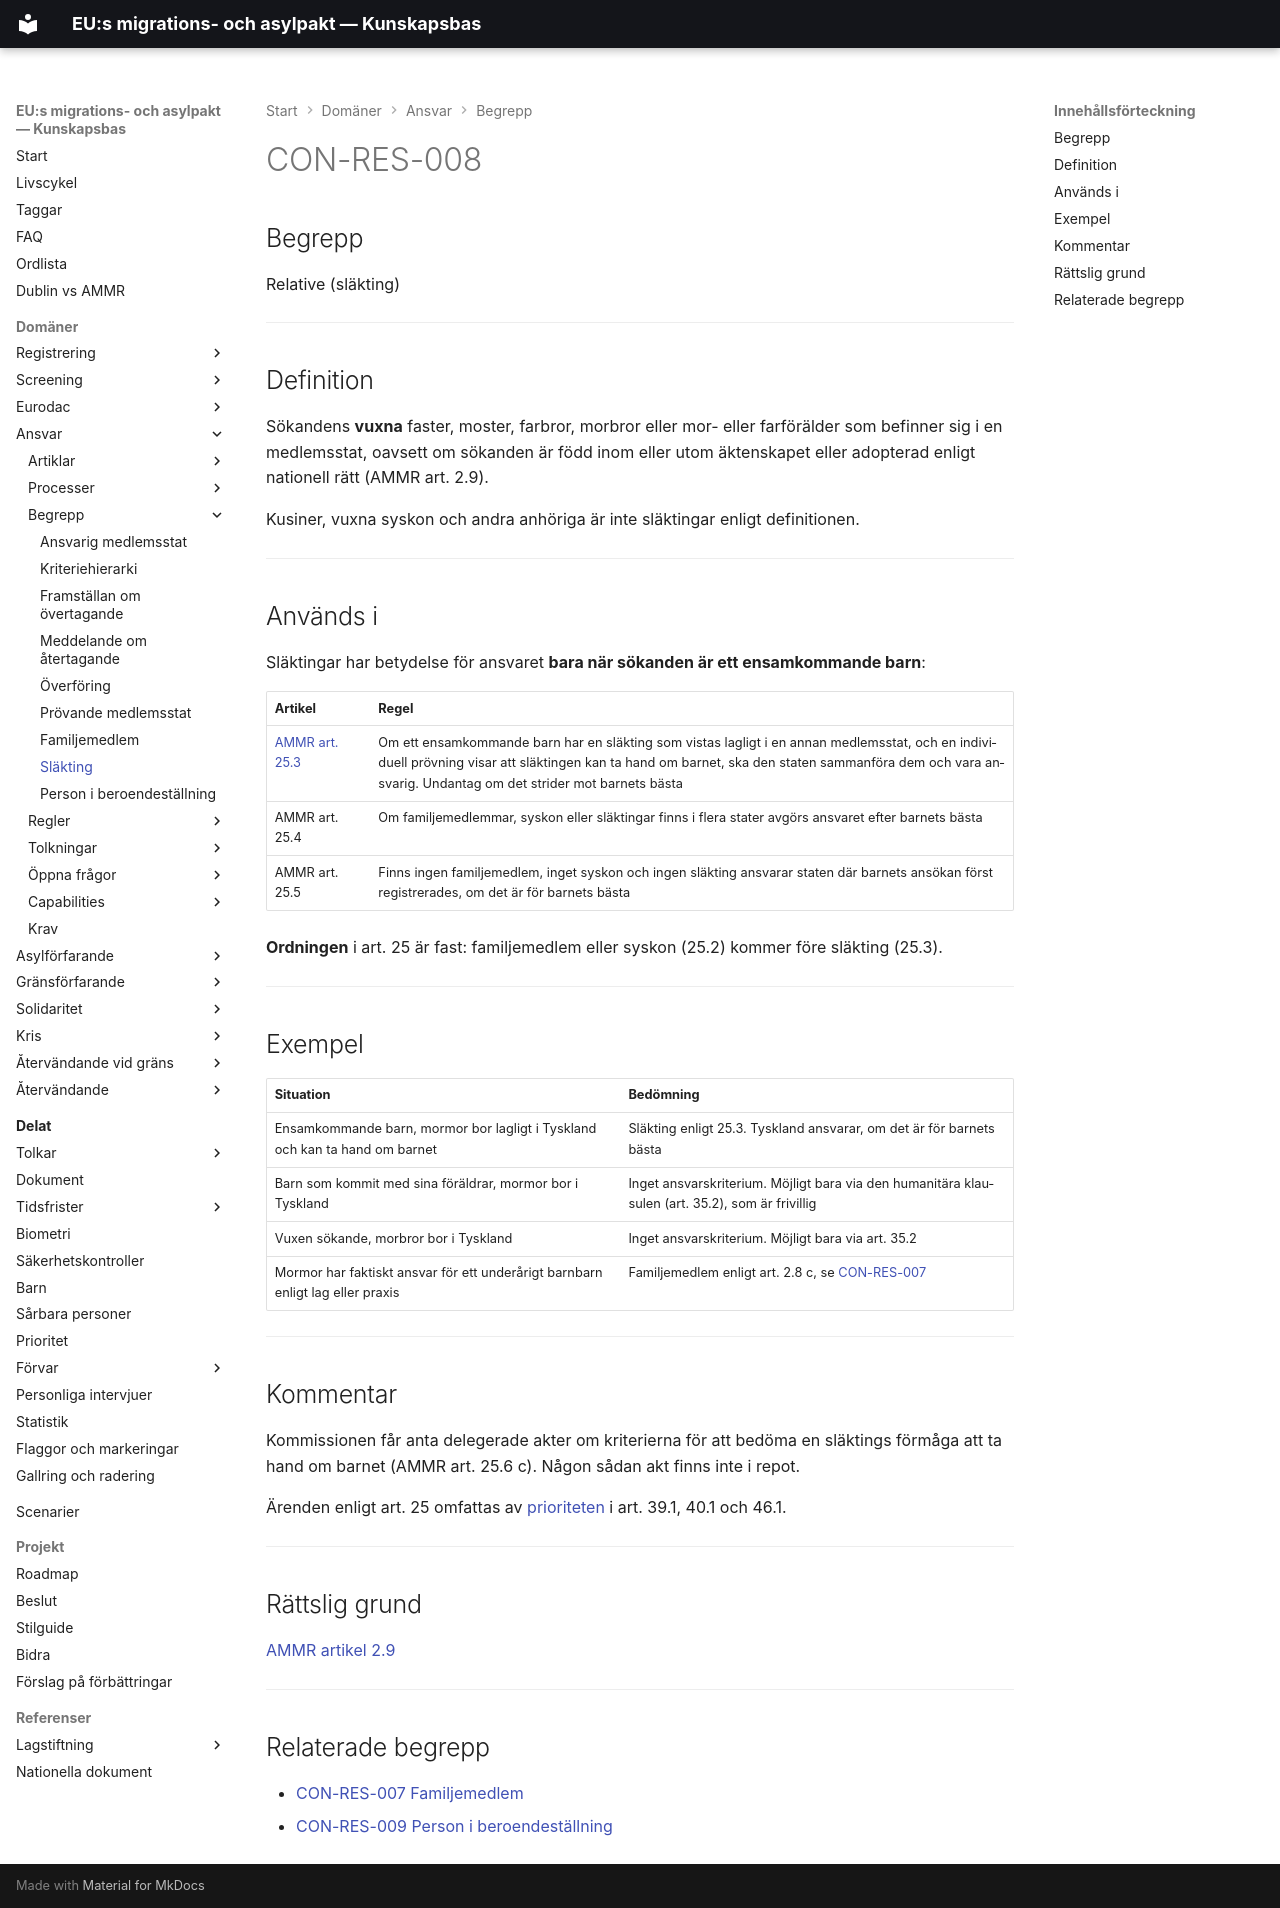

repository: chrhe894/migration_pact · page: domains/responsibility/concepts/relative.html · generator: mkdocs

---
tags:
  - familj
  - ansvar
  - koncept
  - barn
---

# CON-RES-008

## Begrepp

Relative (släkting)

---

## Definition

Sökandens **vuxna** faster, moster, farbror, morbror eller mor- eller farförälder som befinner sig i en medlemsstat, oavsett om sökanden är född inom eller utom äktenskapet eller adopterad enligt nationell rätt (AMMR art. 2.9).

Kusiner, vuxna syskon och andra anhöriga är inte släktingar enligt definitionen.

---

## Används i

Släktingar har betydelse för ansvaret **bara när sökanden är ett ensamkommande barn**:

| Artikel | Regel |
|---------|-------|
| [AMMR art. 25.3](../articles/ammr-025.md) | Om ett ensamkommande barn har en släkting som vistas lagligt i en annan medlemsstat, och en individuell prövning visar att släktingen kan ta hand om barnet, ska den staten sammanföra dem och vara ansvarig. Undantag om det strider mot barnets bästa |
| AMMR art. 25.4 | Om familjemedlemmar, syskon eller släktingar finns i flera stater avgörs ansvaret efter barnets bästa |
| AMMR art. 25.5 | Finns ingen familjemedlem, inget syskon och ingen släkting ansvarar staten där barnets ansökan först registrerades, om det är för barnets bästa |

**Ordningen** i art. 25 är fast: familjemedlem eller syskon (25.2) kommer före släkting (25.3).

---

## Exempel

| Situation | Bedömning |
|-----------|-----------|
| Ensamkommande barn, mormor bor lagligt i Tyskland och kan ta hand om barnet | Släkting enligt 25.3. Tyskland ansvarar, om det är för barnets bästa |
| Barn som kommit med sina föräldrar, mormor bor i Tyskland | Inget ansvarskriterium. Möjligt bara via den humanitära klausulen (art. 35.2), som är frivillig |
| Vuxen sökande, morbror bor i Tyskland | Inget ansvarskriterium. Möjligt bara via art. 35.2 |
| Mormor har faktiskt ansvar för ett underårigt barnbarn enligt lag eller praxis | Familjemedlem enligt art. 2.8 c, se [CON-RES-007](family-member.md) |

---

## Kommentar

Kommissionen får anta delegerade akter om kriterierna för att bedöma en släktings förmåga att ta hand om barnet (AMMR art. 25.6 c). Någon sådan akt finns inte i repot.

Ärenden enligt art. 25 omfattas av [prioriteten](../../../shared/priority/README.md) i art. 39.1, 40.1 och 46.1.

---

## Rättslig grund

[AMMR artikel 2.9](../articles/ammr-002.md)

---

## Relaterade begrepp

- [CON-RES-007 Familjemedlem](family-member.md)
- [CON-RES-009 Person i beroendeställning](dependent-person.md)
